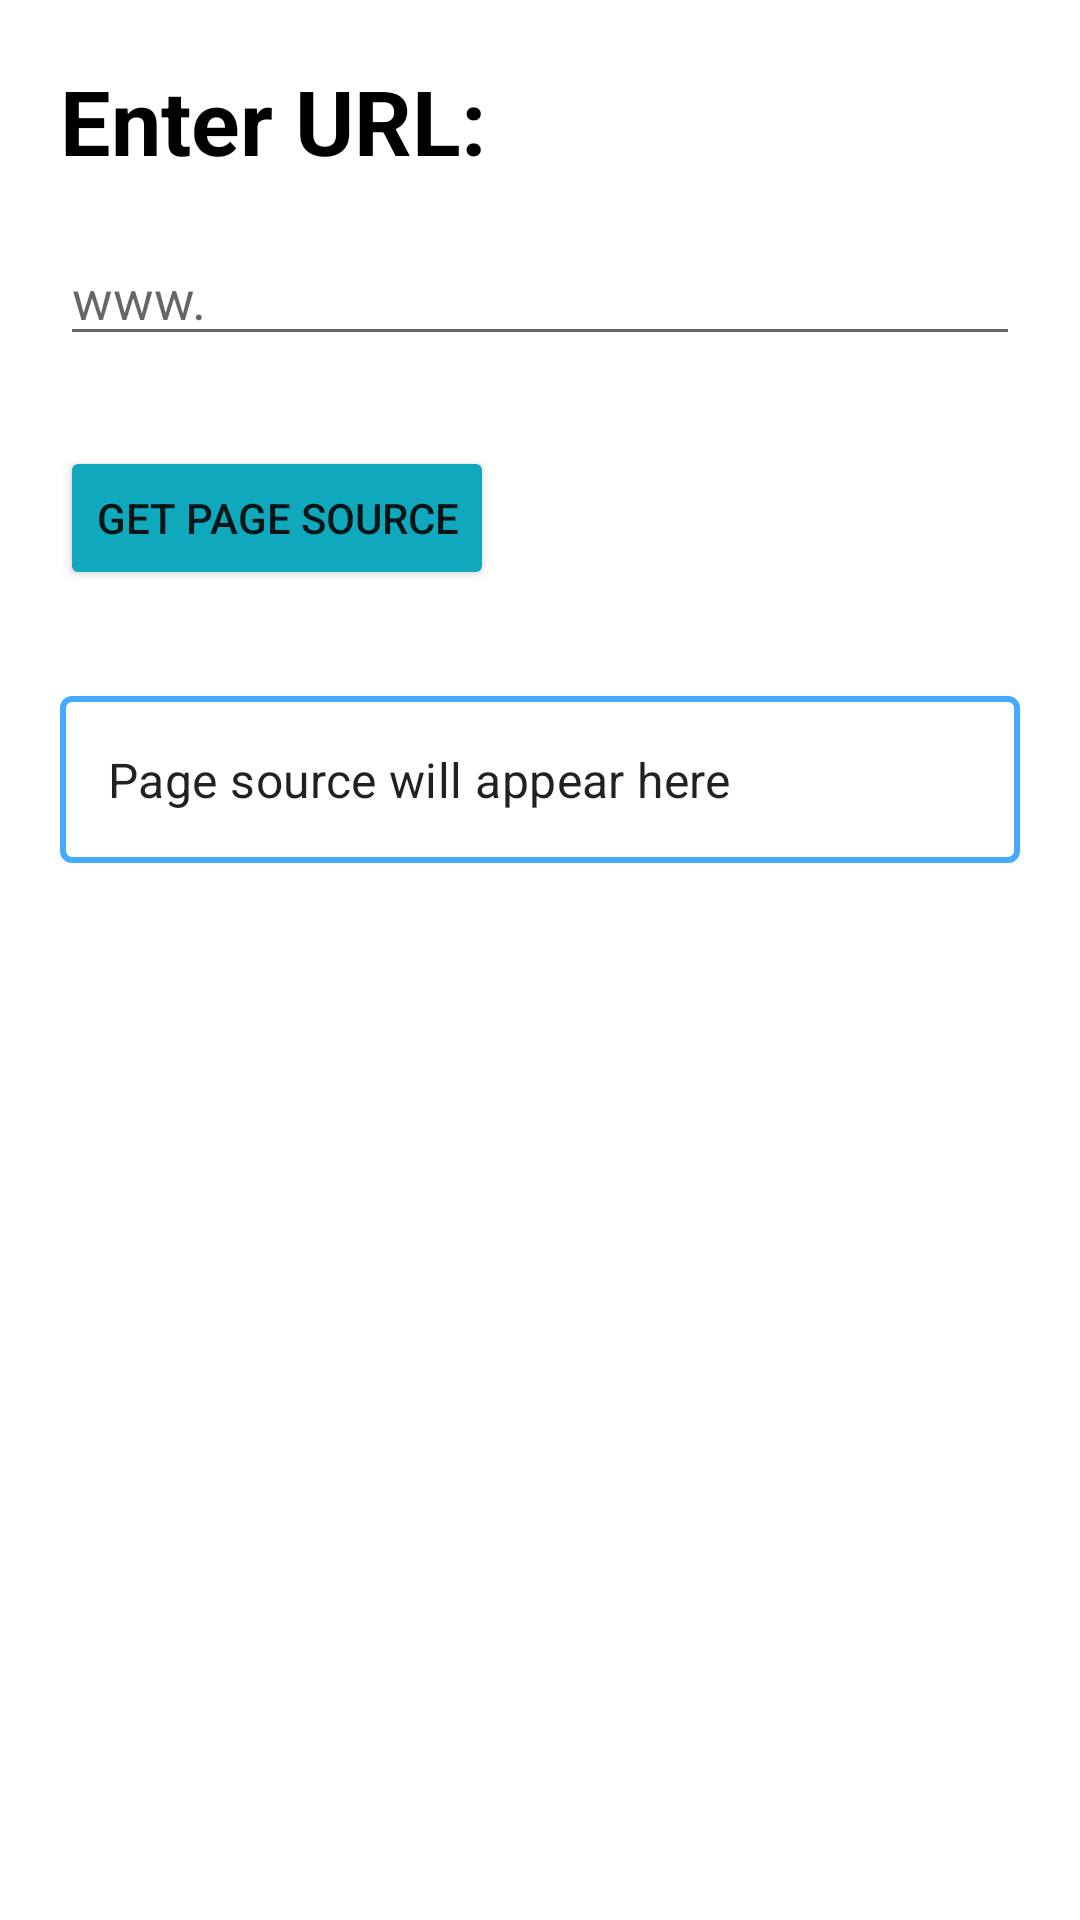

Here is an Android app screen rendered from its layout file. Give the layout XML and the strings, colors and styles it references.
<!-- AndroidManifest.xml: application theme Theme.DowloadFromInternet -->
<!-- res/layout/activity_main.xml -->
<?xml version="1.0" encoding="utf-8"?>
<androidx.constraintlayout.widget.ConstraintLayout xmlns:android="http://schemas.android.com/apk/res/android"
    xmlns:app="http://schemas.android.com/apk/res-auto"
    xmlns:tools="http://schemas.android.com/tools"
    android:layout_width="match_parent"
    android:layout_height="match_parent"
    tools:context=".MainActivity">

    <ScrollView
        android:layout_width="match_parent"
        android:layout_height="match_parent"
        app:layout_constraintBottom_toBottomOf="parent"
        app:layout_constraintEnd_toEndOf="parent"
        app:layout_constraintStart_toStartOf="parent"
        app:layout_constraintTop_toTopOf="parent">

        <LinearLayout
            android:layout_width="match_parent"
            android:layout_height="wrap_content"
            android:orientation="vertical"
            android:padding="20dp">

            <TextView
                android:id="@+id/textView2"
                android:layout_width="match_parent"
                android:layout_height="wrap_content"
                android:text="Enter URL:"
                android:textStyle="bold"
                android:textColor="@color/black"
                android:textSize="30sp" />

            <Space
                android:layout_width="match_parent"
                android:layout_height="17dp" />

            <LinearLayout
                android:layout_width="match_parent"
                android:layout_height="match_parent"
                android:orientation="horizontal">

                <Spinner
                    android:id="@+id/spinner"
                    android:layout_width="wrap_content"
                    android:layout_height="wrap_content"
                    android:background="@null"
                    android:dropDownWidth="200dp"
                    android:dropDownVerticalOffset="25dp"
                    android:entries="@array/protocol_list"
                    tools:ignore="TouchTargetSizeCheck" />

                <EditText
                    android:id="@+id/URL"
                    android:layout_width="wrap_content"
                    android:layout_height="wrap_content"
                    android:layout_weight="1"
                    android:ems="10"
                    android:hint="www."
                    android:inputType="textUri|text" />
            </LinearLayout>

            <Space
                android:layout_width="match_parent"
                android:layout_height="30dp" />

            <Button
                android:id="@+id/getSource"
                android:layout_width="wrap_content"
                android:layout_height="wrap_content"
                android:backgroundTint="#10A8BC"
                android:text="Get Page Source" />

            <Space
                android:layout_width="match_parent"
                android:layout_height="30dp" />

            <com.google.android.material.textfield.TextInputLayout
                android:id="@+id/name_text_input"
                style="@style/TextInputLayoutStyle"
                android:layout_width="match_parent"
                android:layout_height="wrap_content"
                app:errorEnabled="true">

                <com.google.android.material.textfield.TextInputEditText
                    android:id="@+id/source"
                    android:layout_width="match_parent"
                    android:layout_height="wrap_content"
                    android:focusable="false"
                    android:inputType="textMultiLine|text"
                    android:text="Page source will appear here"
                    android:textIsSelectable="false" />
            </com.google.android.material.textfield.TextInputLayout>

        </LinearLayout>
    </ScrollView>
</androidx.constraintlayout.widget.ConstraintLayout>
<!-- resources referenced by this layout -->
<resources>
  <style name="TextInputLayoutStyle" parent="Widget.MaterialComponents.TextInputLayout.OutlinedBox">
          <item name="boxStrokeColor">@color/text_input_box_stroke</item>
          <item name="boxStrokeWidth">2dp</item>
      </style>
  <style name="Theme.DowloadFromInternet" parent="Theme.MaterialComponents.DayNight.DarkActionBar">
          
          <item name="colorPrimary">@color/purple_500</item>
          <item name="colorPrimaryVariant">@color/purple_700</item>
          <item name="colorOnPrimary">@color/white</item>
          
          <item name="colorSecondary">@color/teal_200</item>
          <item name="colorSecondaryVariant">@color/teal_700</item>
          <item name="colorOnSecondary">@color/black</item>
          
          <item name="android:statusBarColor" tools:targetApi="l">?attr/colorPrimaryVariant</item>
          
      </style>
  <!-- not gathered from this repository: default colours our renderer supplied (Android Studio template values) -->
  <color name="purple_500">#FF6200EE</color>
  <color name="purple_700">#FF3700B3</color>
  <color name="teal_200">#FF03DAC5</color>
  <color name="teal_700">#FF018786</color>
  <color name="black">#FF000000</color>
  <color name="white">#FFFFFFFF</color>
</resources>
